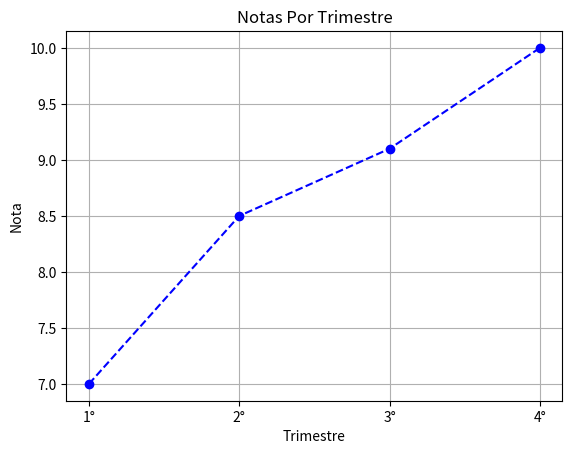

Source code (Python):
import matplotlib.pyplot as plt

x = ["1°", "2°", "3°", "4°"]
y = [7, 8.5, 9.1, 10]

plt.plot(x, y, color="blue", linestyle="--", marker="o")
plt.xlabel("Trimestre")
plt.ylabel("Nota")
plt.grid(True)
plt.savefig("grafico.png")
plt.title("Notas Por Trimestre")
plt.show()
